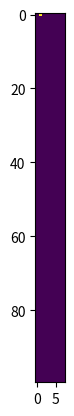

This figure's Python source:
import numpy as np
import matplotlib.pyplot as plt

# an elementary cellular automata,
# following Wolfram's paper
# "Cellular Automata as Simple Self-Organizing Systems"
# except the rule is changed at each step to the state
# of the previous step

def permutations(n):
    # gives all pemutations of n bits
    if n != int(n):
        raise(ValueError, "permutations encountered a non-int number of bits")
    if n < 1:
        raise(ValueError, "permutations encountered a negative number of bits")
    if n == 1:
        ps = np.zeros((2,1))
        ps[1] = 1
        return ps
    else:
        subarrs = np.vstack((permutations(n-1),permutations(n-1)))
        ps = np.zeros((subarrs.shape[0],1))
        ps[ps.size//2:] = 1
        return np.hstack((ps, subarrs))

def apply_rule_to_group(group, pattern, rule):
    return rule[np.where(np.prod(pattern==group,axis=1))]

apply_rule = np.vectorize(apply_rule_to_group, excluded=["pattern","rule"], signature="(n)->()")

size = 8
group_size = int(np.log2(size))
if group_size != np.log2(size):
    raise(ValueError,"size must be a power of 2")
n = 100

# flipped to match Wolfram's paper
pattern = np.flip(permutations(group_size), axis=0)

# initialize state

state = np.zeros(size)
all_states = np.zeros((n, size))

state[1] = 1

# update state according to rule

for i in range(n):
    
    # separate state into groups of three (periodic boundaries)
    # [periodic bounds a problem? too small for structure?]
    
    repeated_states = np.hstack((state[state.size-1:],state,state[:1]))
    
    # TODO: optimize if possible
    groups = np.array([repeated_states[i:i+group_size] for i in range(state.size)])
    
    # apply rule to each group, according to pattern
    next_state = apply_rule(groups, pattern=pattern, rule=state).T

    all_states[i] = state
    state = next_state

plt.imshow(all_states)
plt.show()
